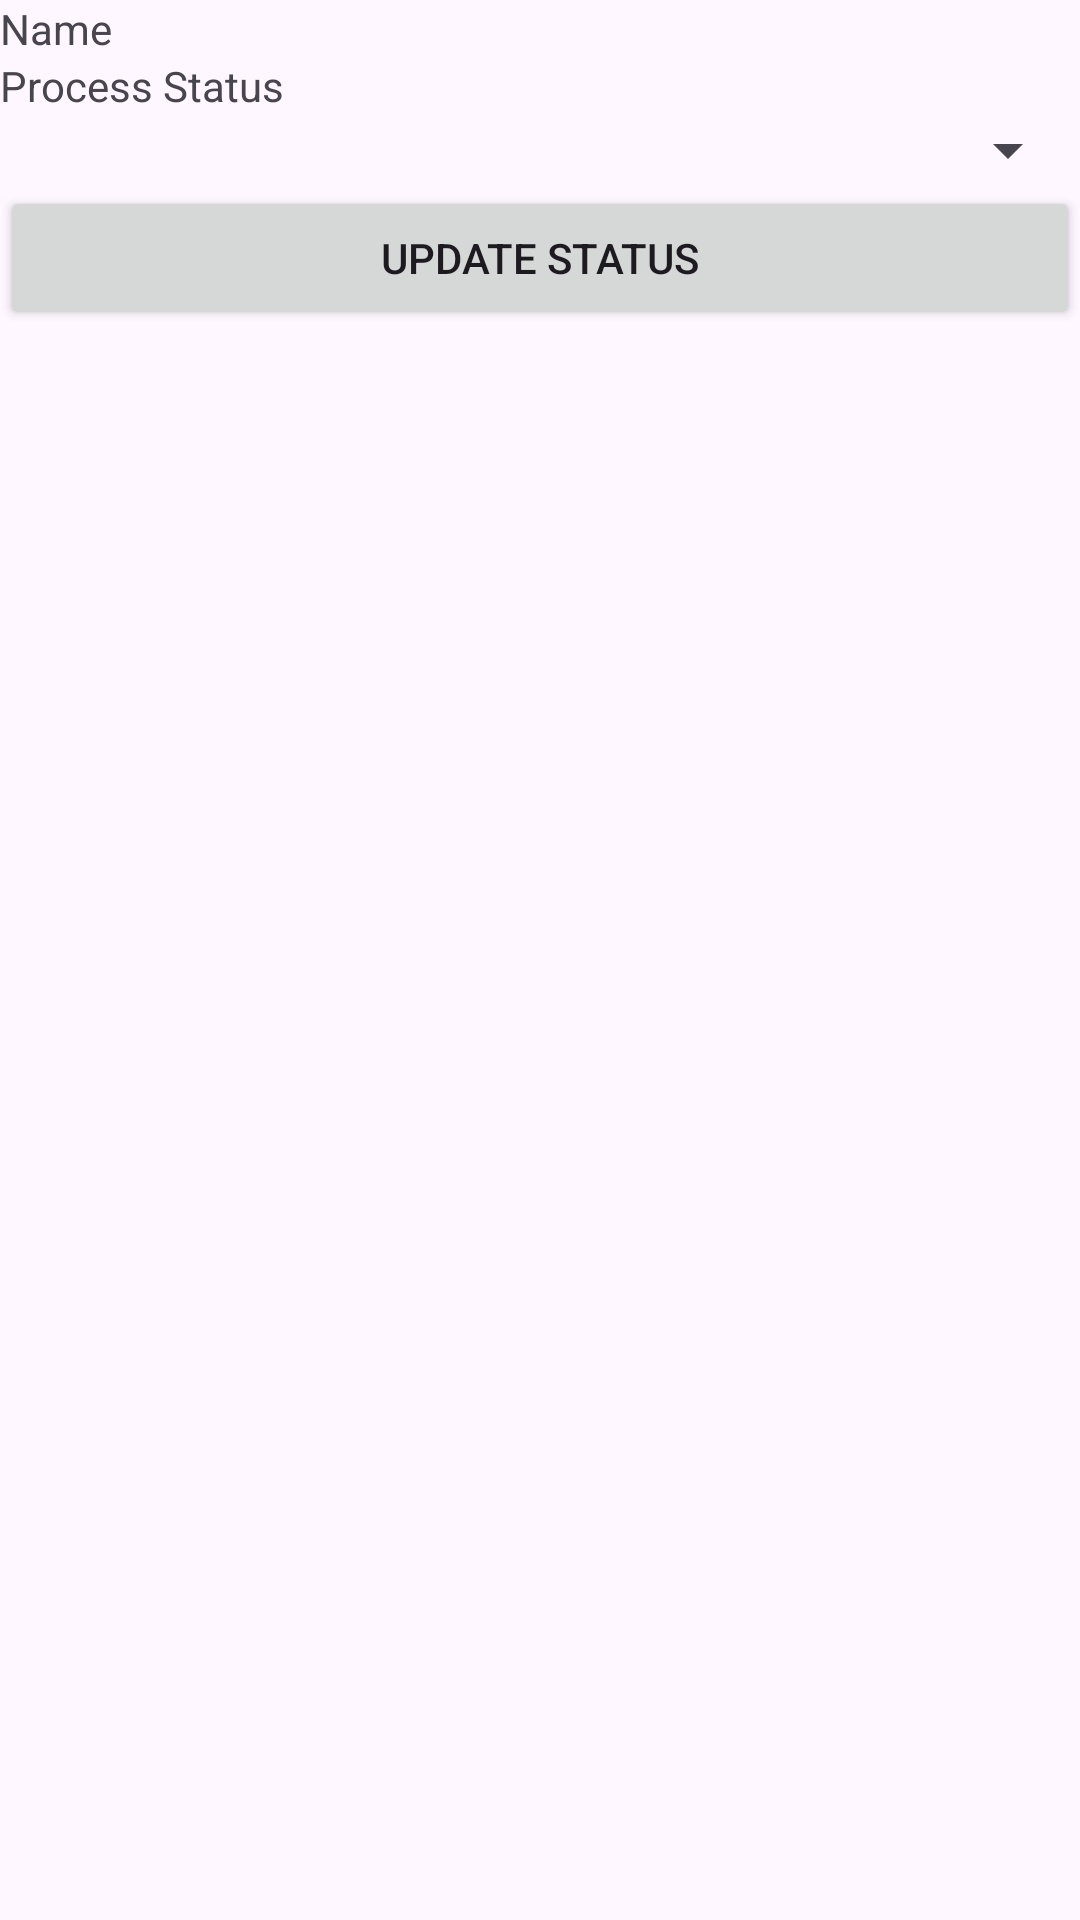

Produce the Android XML layout that renders to this screen, including the resource entries it uses.
<!-- AndroidManifest.xml: application theme Theme.TextManageBot -->
<!-- res/layout/activity_customer_detail.xml -->
<?xml version="1.0" encoding="utf-8"?>
<androidx.constraintlayout.widget.ConstraintLayout xmlns:android="http://schemas.android.com/apk/res/android"
    xmlns:app="http://schemas.android.com/apk/res-auto"
    xmlns:tools="http://schemas.android.com/tools"
    android:id="@+id/main"
    android:layout_width="match_parent"
    android:layout_height="match_parent"
    tools:context=".CustomerDetailActivity">
    <LinearLayout xmlns:android="http://schemas.android.com/apk/res/android"
        android:layout_width="match_parent"
        android:layout_height="match_parent"
        android:orientation="vertical">

        <TextView
            android:id="@+id/tv_name"
            android:layout_width="wrap_content"
            android:layout_height="wrap_content"
            android:text="Name" />

        <TextView
            android:id="@+id/tv_process_status"
            android:layout_width="wrap_content"
            android:layout_height="wrap_content"
            android:text="Process Status" />

        <Spinner
            android:id="@+id/spinner_status"
            android:layout_width="match_parent"
            android:layout_height="wrap_content" />

        <Button
            android:id="@+id/btn_update_status"
            android:layout_width="match_parent"
            android:layout_height="wrap_content"
            android:text="Update Status" />
    </LinearLayout>

</androidx.constraintlayout.widget.ConstraintLayout>
<!-- resources referenced by this layout -->
<resources>
  <style name="Theme.TextManageBot" parent="Base.Theme.TextManageBot" />
  <style name="Base.Theme.TextManageBot" parent="Theme.Material3.DayNight.NoActionBar">
          
          
      </style>
</resources>
